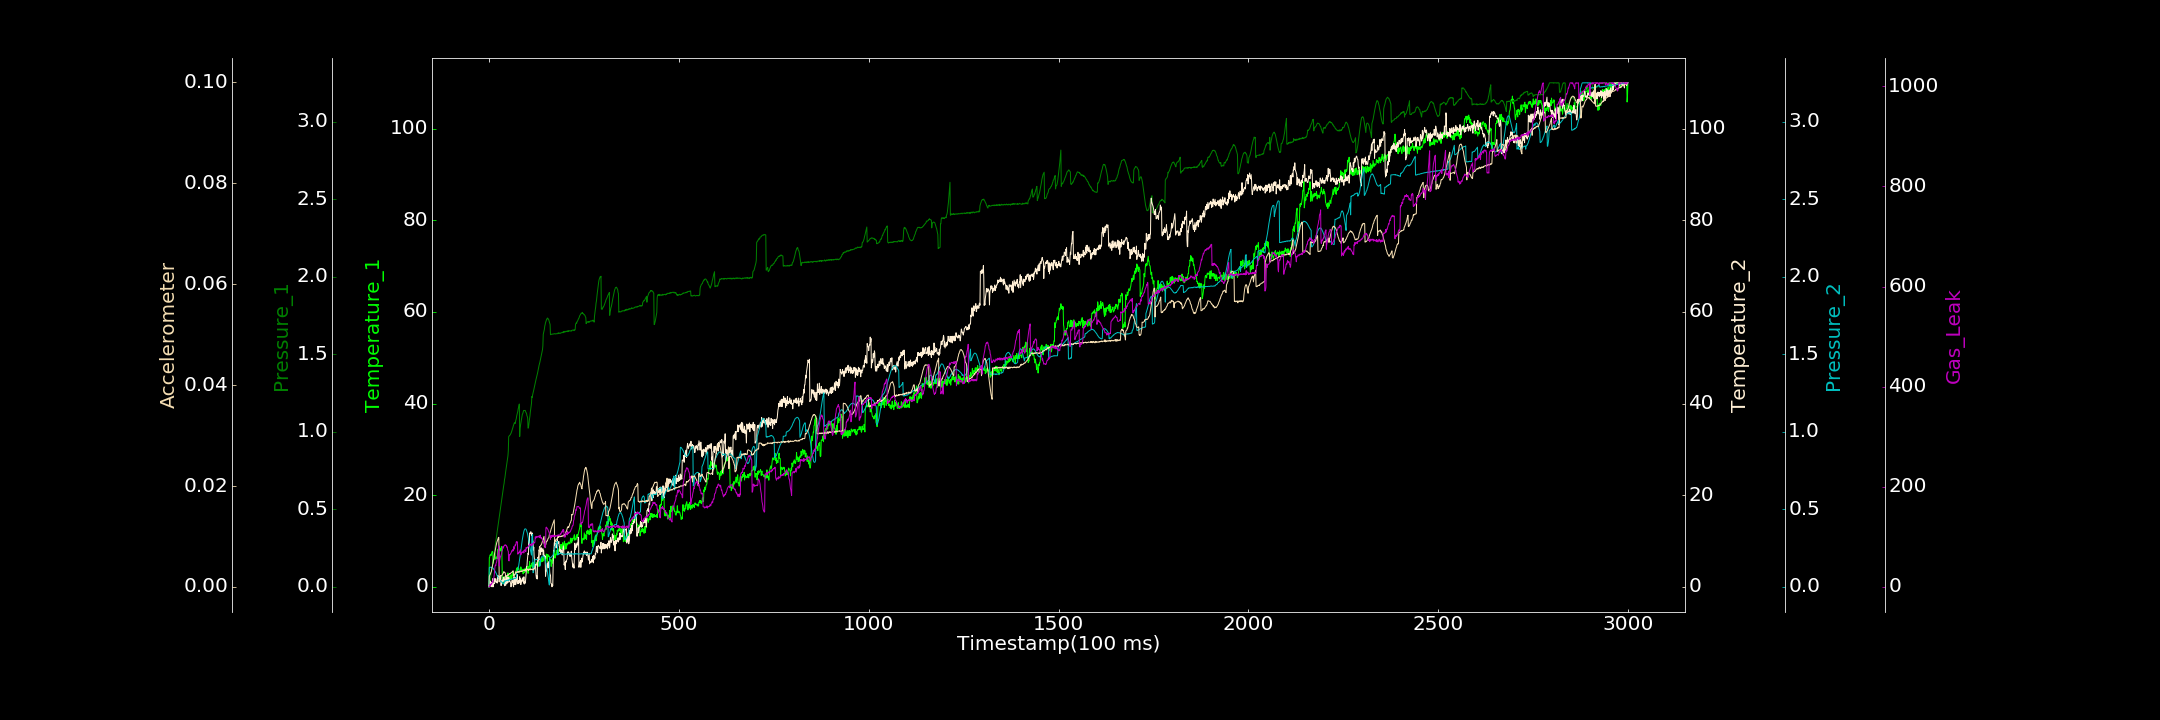

Source data for this figure (header and first rows):
0.000000000, 0.000000000, 0.000000000, 0.000000000, 0.000858211, 0.000022629, 0.511184097
1, 6.351, 0.000000000, 0.3842, 0.1241, 0.002112, 0.759
2, 6.491, 0.0215, 0.07194, 0.1271, 0.002277, 0.000000000
3, 6.967, 0.03246, 0.07184, 0.1259, 0.002479, 4.97
4, 6.848, 0.04814, 1.254, 0.1266, 0.002577, 3.137
5, 7.123, 0.07151, 0.413, 0.1271, 0.002867, 4.524
6, 6.86, 0.08652, 0.9549, 0.1264, 0.002986, 6.083
7, 7.343, 0.1025, 0.2017, 0.1262, 0.003329, 5.51
8, 7.655, 0.1224, 0.000000000, 0.125, 0.003823, 7.019
9, 7.729, 0.1368, 0.8356, 0.1228, 0.004048, 10.86
10, 7.516, 0.1541, 1.811, 0.1226, 0.004471, 9.781
11, 5.131, 0.1735, 0.000000000, 0.1198, 0.004811, 12.87
12, 6.372, 0.1915, 0.693, 0.1156, 0.005288, 14.95
13, 5.829, 0.207, 0.7489, 0.1125, 0.005608, 17.64
14, 6.826, 0.2229, 0.6612, 0.1085, 0.006271, 24.67
15, 7.475, 0.2401, 1.804, 0.105, 0.006597, 33.8
16, 7.221, 0.2589, 1.105, 0.1013, 0.007001, 40.86
17, 6.04, 0.2737, 1.206, 0.0978, 0.007445, 43.31
18, 6.33, 0.2908, 1.758, 0.09218, 0.007767, 42.11
19, 6.424, 0.3126, 0.8866, 0.08839, 0.008244, 47.67
20, 6.205, 0.3281, 1.109, 0.08283, 0.008557, 48.91
21, 6.562, 0.3438, 1.211, 0.0769, 0.008888, 53.27
22, 6.146, 0.3615, 0.8173, 0.0708, 0.009077, 56.59
23, 8.012, 0.3818, 2.467, 0.06887, 0.009326, 62.22
24, 8.238, 0.3963, 1.79, 0.0634, 0.009578, 68.06
25, 7.689, 0.4143, 1.879, 0.0603, 0.009795, 74.78
26, 8.344, 0.4282, 2.39, 0.05647, 0.009824, 81.78
27, 8.868, 0.4479, 1.074, 0.05073, 0.001089, 41.35
28, 8.027, 0.4638, 1.752, 0.0465, 0.001057, 52.14
29, 8.448, 0.4861, 1.595, 0.04181, 0.002059, 56.14
30, 7.945, 0.4958, 1.324, 0.03924, 0.002111, 59.96
31, 7.81, 0.5171, 2.447, 0.03638, 0.00219, 60.28
32, 8.247, 0.5347, 0.27, 0.03357, 0.002187, 63.68
33, 8.823, 0.5473, 1.281, 0.03224, 0.002192, 65
34, 7.851, 0.5675, 0.8127, 0.03032, 0.002349, 70.31
35, 2.579, 0.5839, 1.108, 0.03033, 0.002367, 71.88
36, 0.7675, 0.605, 1.486, 0.02858, 0.002431, 76.86
37, 1.155, 0.6168, 1.213, 0.0188, 0.002711, 80.68
38, 1.112, 0.6367, 2.12, 0.01966, 0.002728, 77.52
39, 1.178, 0.6548, 1.612, 0.02069, 0.003027, 80.56
40, 2.191, 0.6682, 1.588, 0.0253, 0.002934, 81.97
41, 2.079, 0.6915, 0.2196, 0.03068, 0.00292, 82.54
42, 1.82, 0.7026, 2.153, 0.04102, 0.002816, 83.81
43, 1.272, 0.7251, 1.307, 0.03731, 0.002768, 82.8
44, 1.678, 0.7418, 0.3246, 0.03882, 0.001947, 83.5
45, 1.701, 0.7591, 1.016, 0.03956, 0.002027, 83
46, 2.361, 0.7771, 2.388, 0.04132, 0.002173, 82.44
47, 1.513, 0.7927, 0.6655, 0.04049, 0.002218, 79.21
48, 1.35, 0.808, 2.166, 0.04256, 0.002237, 79.63
49, 2.416, 0.8251, 1.75, 0.04434, 0.002399, 74.85
50, 3.036, 0.8439, 0.9402, 0.04273, 0.002284, 72.16
51, 1.973, 0.8763, 1.867, 0.04067, 0.002321, 70.56
52, 2.576, 0.9684, 2.098, 0.04522, 0.002469, 52.74
53, 1.849, 0.9708, 1.791, 0.04795, 0.00247, 51.59
54, 1.783, 0.9761, 1.221, 0.04544, 0.00267, 64.55
55, 1.988, 0.9779, 1.336, 0.04728, 0.002603, 63.72
56, 2.303, 0.979, 1.015, 0.04625, 0.002614, 63.99
57, 1.602, 0.9854, 0.7536, 0.04859, 0.002707, 66.84
58, 2.634, 0.9892, 0.000000000, 0.04714, 0.002815, 67.25
59, 2.283, 0.9958, 0.3183, 0.05077, 0.00289, 69.04
60, 1.747, 1.003, 1.01, 0.05031, 0.002894, 72.18
... 2,939 more rows
